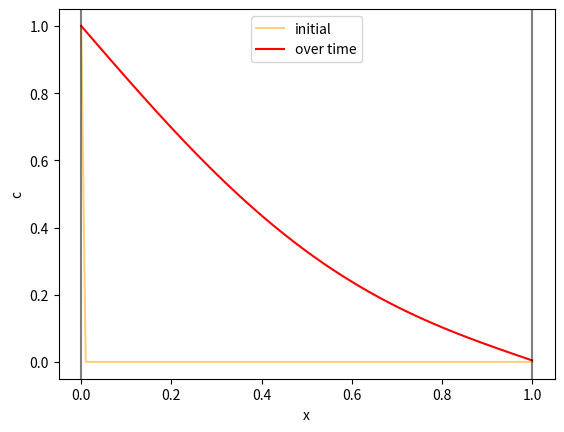

The matplotlib source for this figure:
"""
Problem 7.1.1 - 2nd Fick law 1D FTCS.
Solving 2nd Fick law with explicit method. Constant flow to fill a segment.
[redacted]
"""
import numpy as np
import matplotlib.pyplot as plt
from matplotlib.animation import FuncAnimation,PillowWriter





def integrateFick(D,L,c0,dx,t_range = (0,10), pbc = False, animation=True,animation_frames=100,animation_name="fick.gif"):

    t0,tf = t_range                 # Time range
    dt = 0.5 * dx**2/(2*D)          # time increment
    time = np.arange(t0,tf+dt,dt)   # time grid
    space = np.arange(0,L+dx,dx)    # space grid
    t_points = len(time)            # number of time frames
    x_points = len(space)
    
    assert t_points > animation_frames, f"Number of frames for animations should be lower than the time points ({t_points})"

    print("Number of time points calculated:",t_points)
    print("Number of frames used for the GIF:",animation_frames)

    # Intializing concentration arrays
    c_old = np.zeros(len(space))
    c_new = np.zeros(len(space))

    
    # Initial conditions
    c_old[0] = c0
    c_new[0] = c0

    # Integration loop
    print("Starting Integration...")
    i_frame = 0
    c_init = c_old.copy()
    ct = [0 for _ in range(animation_frames+1)]
    for i,ti in enumerate(time):

        # Boundary Conditions

        if pbc: # Periodic 
            c_new[0] = c_new[0] + D*dt/dx**2 * (c_new[-1] + c_new[1] - 2*c_new[0])
            c_new[-1] = c_new[-1] + D*dt/dx**2 * (c_new[0] + c_new[-2] - 2*c_new[-1])
        else:   # Walls
            c_new[0] = c0
            c_new[-1] = c_new[-1] + D*dt/dx**2 * (0 + c_new[-2] - 2*c_new[-1])

        for j, xi in enumerate(space,start=1):
            try:
                c_new[j] = c_old[j] + D*dt/dx**2 * (c_old[j+1] + c_old[j-1] - 2*c_old[j])
                c_old[j] = c_new[j]
            except IndexError: pass
        c_old = c_new

        if i%int(t_points/animation_frames) == 0 : 
            ct[i_frame] = np.array(c_new)
            i_frame +=1
    ct = np.array(ct,dtype=object)
   

    if animation:
        print("Starting animation...")
        # Creating GIF animation of the evolution of concentrations
        fig,ax = plt.subplots()

        def Animation(frame):
            """Function that creates a frame for the GIF."""
            ax.clear()
            c0_frame, = ax.plot(space,c_init,c="orange",alpha=0.5,label="initial")
            ct_frame, = ax.plot(space,ct[frame],c="red",label="over time")
            wall1 = ax.axvline(L,ymin=0,c="k",alpha=0.5)
            wall2 = ax.axvline(0,ymin=0,c="k",alpha=0.5)
            ax.set_xlabel("x");ax.set_ylabel("c")
            ax.legend()
            return c0_frame,ct_frame

        animation = FuncAnimation(fig,Animation,frames=animation_frames,interval=20,blit=True,repeat=True)
        animation.save(animation_name,dpi=120,writer=PillowWriter(fps=25))
        plt.show()
        
    else:
        # Plotting Initial vs. Final concentration profiles
        fig,ax2 = plt.subplots()

        ax2.plot(space,c_init,c="orange",alpha=0.5,label="initial")
        ax2.plot(space,c_new,c="red",label="over time")
        ax2.grid(alpha=0.25)
        ax2.axvline(L,ymin=0,c="k",alpha=0.5)
        ax2.axvline(0,ymin=0,c="k",alpha=0.5)

        ax2.set_xlabel("x");ax2.set_ylabel("c")
        ax2.legend()

    return fig

# Simulation parameters
fig = integrateFick(
    D = 0.01,
    c0 = 1,
    L = 1,
    dx = 0.01,
    t_range = (0,10),
    pbc=False,
    animation=True,animation_frames=100,animation_name="fick1.gif"
    )
plt.show()

# The flux begins to fill the box.